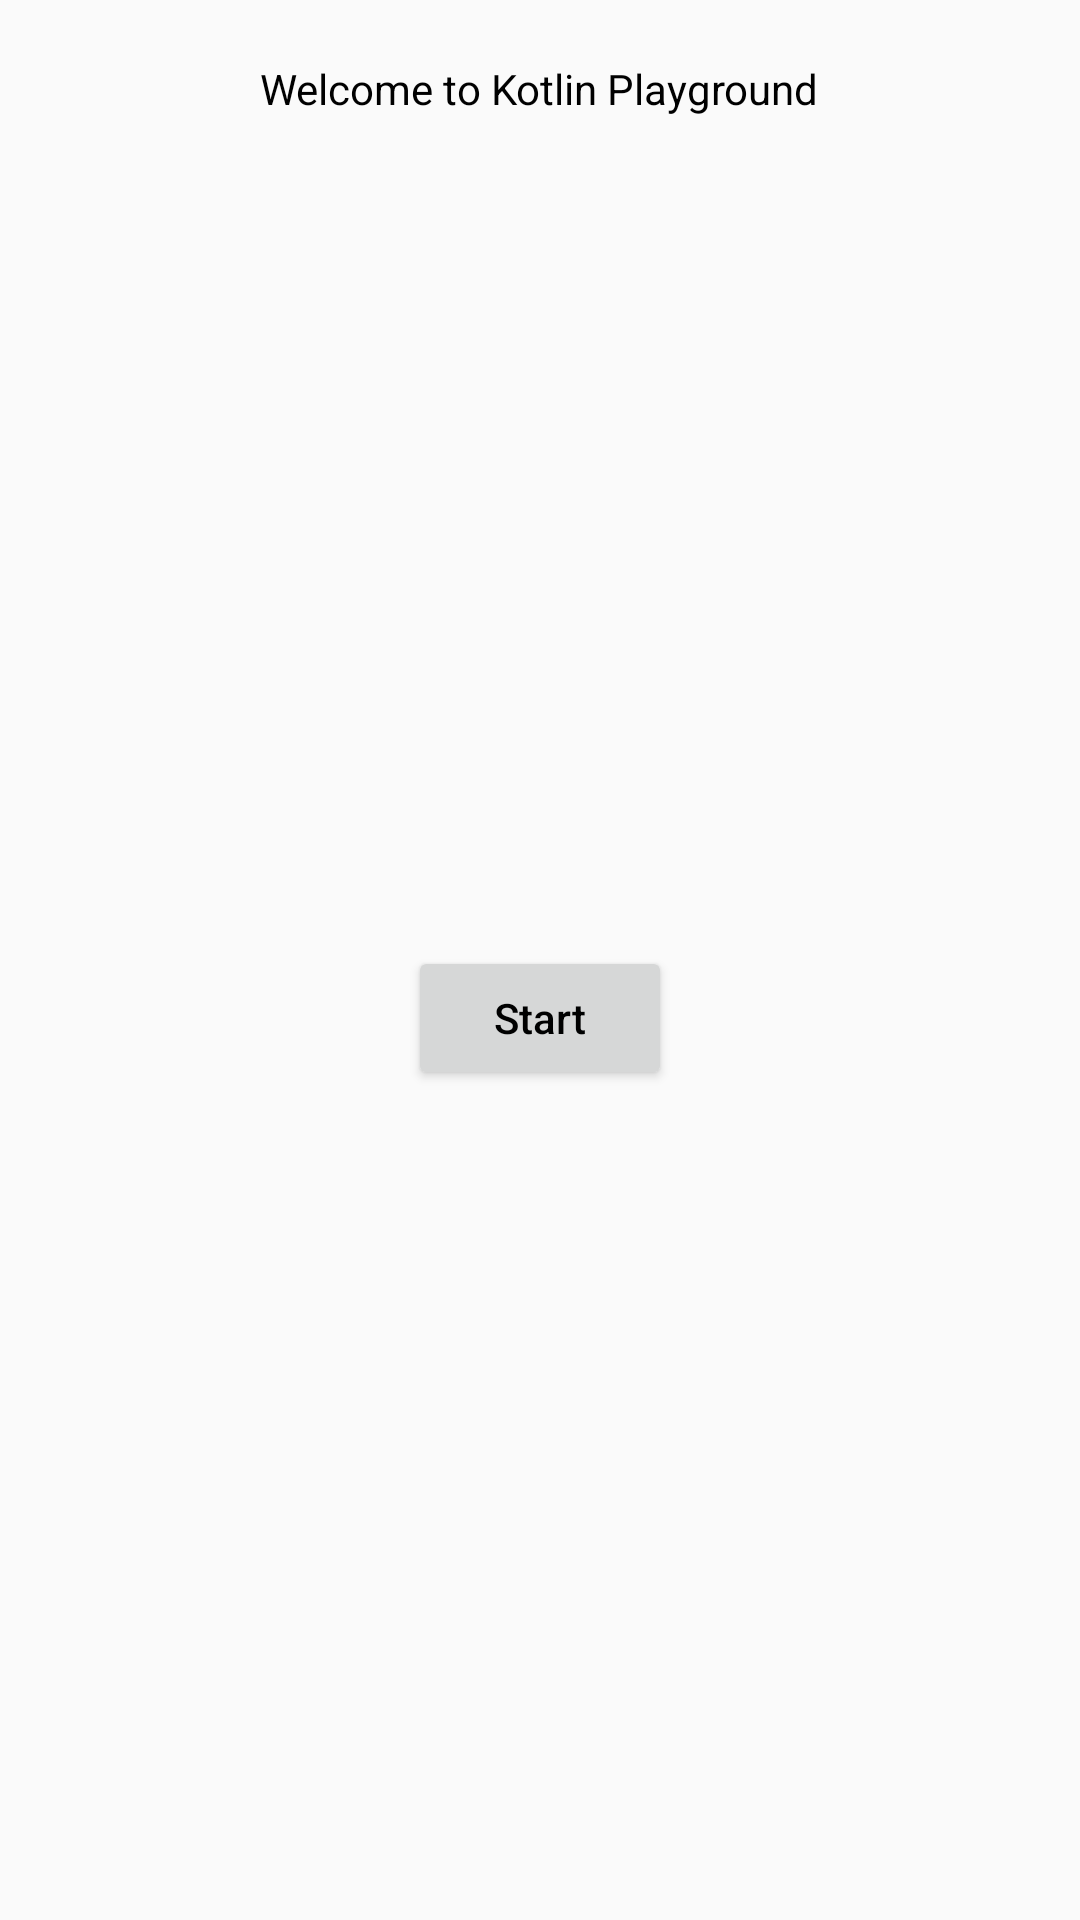

The Android layout XML behind this screen, and the referenced resources:
<!-- AndroidManifest.xml: application theme Theme.KotlinPlayground -->
<!-- res/layout/activity_main.xml -->
<?xml version="1.0" encoding="utf-8"?>
<LinearLayout xmlns:android="http://schemas.android.com/apk/res/android"
    xmlns:app="http://schemas.android.com/apk/res-auto"
    xmlns:tools="http://schemas.android.com/tools"
    android:layout_width="match_parent"
    android:layout_height="match_parent"
    android:paddingTop="20dp"
    android:orientation="vertical"
    tools:context=".activity.MainActivity">

    <TextView
        android:id="@+id/welcome_tv"
        android:layout_width="wrap_content"
        android:layout_height="wrap_content"
        android:layout_gravity="center"
        android:textColor="@color/black"
        android:textSize="@dimen/text_size_xx_large"
        android:text="@string/welcome" />

    <RelativeLayout
        android:layout_width="match_parent"
        android:layout_height="match_parent">

        <Button
            android:id="@+id/start_btn"
            android:layout_width="wrap_content"
            android:layout_height="wrap_content"
            android:layout_centerInParent="true"
            android:textAllCaps="false"
            android:textColor="@color/black"
            android:textSize="@dimen/text_size_large"
            android:text="@string/start"/>

    </RelativeLayout>

</LinearLayout>
<!-- resources referenced by this layout -->
<resources>
  <color name="black">#FF000000</color>
  <string name="start">Start</string>
  <string name="welcome">Welcome to Kotlin Playground</string>
  <style name="Theme.KotlinPlayground" parent="Theme.AppCompat.Light.NoActionBar">
          <item name="android:statusBarColor">@color/primary_dark</item>
      </style>
  <color name="primary_dark">#192A56</color>
</resources>
